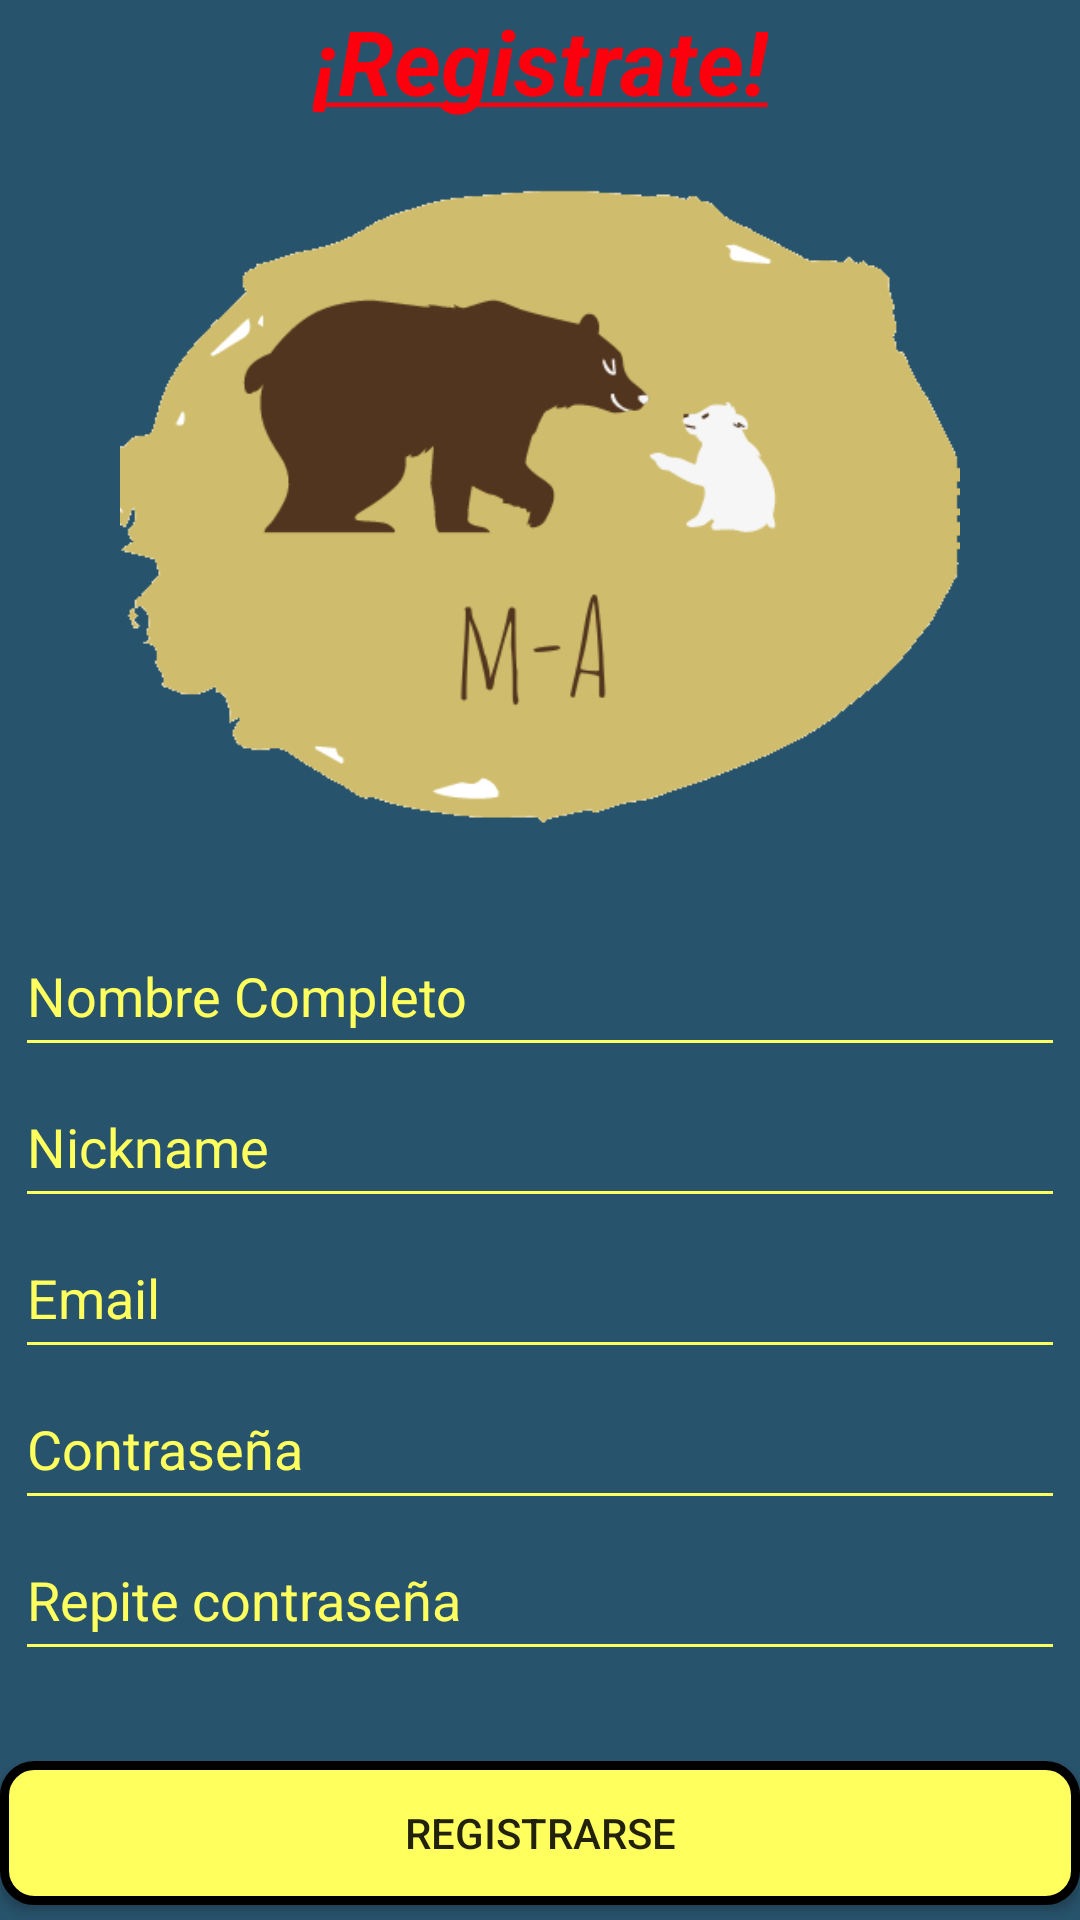

Reconstruct the res/layout file that produces this screen, plus the resources it refers to.
<!-- AndroidManifest.xml: application theme Theme.ElMundoAnimal -->
<!-- res/layout/activity_registro.xml -->
<?xml version="1.0" encoding="utf-8"?>
<androidx.constraintlayout.widget.ConstraintLayout xmlns:android="http://schemas.android.com/apk/res/android"
    xmlns:app="http://schemas.android.com/apk/res-auto"
    xmlns:tools="http://schemas.android.com/tools"
    android:background="@color/azul"
    android:layout_width="match_parent"
    android:layout_height="match_parent"
    tools:context="com.nicolasfernandez.elmundoanimal.actividades.Registro">

    <LinearLayout
        android:id="@+id/linearLayout2"
        android:layout_width="0dp"
        android:layout_height="0dp"
        android:layout_marginStart="5dp"
        android:layout_marginTop="30dp"
        android:layout_marginEnd="5dp"
        android:layout_marginBottom="30dp"
        android:orientation="vertical"
        app:layout_constraintBottom_toTopOf="@+id/btnLoginEmail"
        app:layout_constraintEnd_toEndOf="parent"
        app:layout_constraintStart_toStartOf="parent"
        app:layout_constraintTop_toBottomOf="@+id/icono">

        <EditText
            android:id="@+id/nombreCompleto"
            style="@style/estiloEditText"
            android:layout_width="match_parent"
            android:layout_height="wrap_content"
            android:layout_weight="1"
            android:autofillHints="@string/nombreCompleto"
            android:ems="10"
            android:hint="@string/nombreCompleto"
            android:inputType="textPersonName" />

        <EditText
            android:id="@+id/nickname"
            android:layout_width="match_parent"
            android:layout_height="wrap_content"
            android:layout_weight="1"
            android:hint="@string/nickname"
            android:autofillHints="@string/nickname"
            style="@style/estiloEditText"
            android:inputType="textPersonName"
            android:ems="10"
            />

        <EditText
            android:id="@+id/loginEmail"
            style="@style/estiloEditText"
            android:layout_width="match_parent"
            android:layout_height="wrap_content"
            android:layout_weight="1"
            android:autofillHints="@string/txtEmail"
            android:ems="10"
            android:hint="@string/txtEmail"
            android:inputType="textWebEmailAddress" />

        <EditText
            android:id="@+id/loginContraseña"
            style="@style/estiloEditText"

            android:layout_width="match_parent"
            android:layout_height="wrap_content"
            android:layout_weight="1"
            android:ems="10"

            android:hint="@string/contrasenia"
            android:autofillHints="@string/contrasenia"
            android:inputType="textPassword"/>

        <EditText
            android:id="@+id/repiteContrasenia"

            style="@style/estiloEditText"
            android:layout_width="match_parent"
            android:layout_height="wrap_content"
            android:layout_weight="1"
            android:ems="10"
            android:autofillHints="@string/repiteContrasenia"
            android:hint="@string/repiteContrasenia"
            android:inputType="textPassword"
             />

    </LinearLayout>

    <TextView
        android:id="@+id/txtRegistrarse"
        android:layout_width="wrap_content"
        android:layout_height="wrap_content"
        android:text="@string/registro"

        android:textColor="@color/rojoCarmin"
        android:textSize="30sp"
        android:textStyle="bold|italic"
        app:layout_constraintEnd_toEndOf="parent"
        app:layout_constraintStart_toStartOf="parent"
        app:layout_constraintTop_toTopOf="parent" />

    <Button
        android:id="@+id/btnLoginEmail"
        android:layout_width="0dp"
        android:onClick="Registrar"
        android:layout_height="wrap_content"
        android:layout_marginBottom="5dp"
        android:background="@drawable/button_round"
        android:text="@string/Registrarse"
        app:layout_constraintBottom_toBottomOf="parent"
        app:layout_constraintEnd_toEndOf="parent"
        app:layout_constraintHorizontal_bias="0.498"
        app:layout_constraintStart_toStartOf="parent" />

    <ImageView
        android:id="@+id/icono"
        android:contentDescription="@string/icono"
        android:layout_width="0dp"
        android:layout_height="215dp"
        android:layout_marginTop="20dp"
        app:layout_constraintEnd_toEndOf="parent"
        app:layout_constraintStart_toStartOf="parent"
        app:layout_constraintTop_toBottomOf="@+id/txtRegistrarse"
        app:srcCompat="@drawable/icono" />

</androidx.constraintlayout.widget.ConstraintLayout>
<!-- resources referenced by this layout -->
<resources>
  <color name="azul">#28536C</color>
  <color name="rojoCarmin">#FC000D</color>
  <!-- drawable button_round (drawable) -->
  <?xml version="1.0" encoding="utf-8"?>
      <shape xmlns:android="http://schemas.android.com/apk/res/android" android:shape="rectangle">
          <solid android:color="@color/amarilloClaro"/>
  
          <stroke android:width="3dp"
              android:color="#ff000000"/>
  
          <padding android:left="1dp"
              android:top="1dp"
              android:right="1dp"
              android:bottom="1dp"/>
  
          <corners android:radius="30px"/>
      </shape>
  <!-- drawable icono: png bitmap (drawable, 17566 bytes) -->
  <string name="Registrarse">Registrarse</string>
  <string name="contrasenia">Contraseña</string>
  <string name="icono">Icono</string>
  <string name="nickname">Nickname</string>
  <string name="nombreCompleto">Nombre Completo</string>
  <string name="registro"><u>¡Registrate!</u></string>
  <string name="repiteContrasenia">Repite contraseña</string>
  <string name="txtEmail">Email</string>
  <style name="estiloEditText">
  
          <item name="android:backgroundTint">@color/amarilloClaro</item>
          <item name="android:textColor">@color/amarilloClaro</item>
          <item name="android:textColorHint">@color/amarilloClaro</item>
          <item name="backgroundTint">@color/amarilloClaro</item>
      </style>
  <style name="Theme.ElMundoAnimal" parent="Theme.AppCompat.Light.NoActionBar">
          
          <item name="colorPrimary">@color/purple_500</item>
          <item name="colorPrimaryVariant">@color/purple_700</item>
          <item name="colorOnPrimary">@color/white</item>
          
          <item name="colorSecondary">@color/teal_200</item>
          <item name="colorSecondaryVariant">@color/teal_700</item>
          <item name="colorOnSecondary">@color/black</item>
          
          <item name="android:statusBarColor" tools:targetApi="l">?attr/colorPrimaryVariant</item>
          
  
      </style>
  <color name="amarilloClaro">#FFFF5D</color>
  <color name="purple_500">#FF6200EE</color>
  <color name="purple_700">#FF3700B3</color>
  <color name="white">#FFFFFFFF</color>
  <color name="teal_200">#FF03DAC5</color>
  <color name="teal_700">#FF018786</color>
  <color name="black">#FF000000</color>
</resources>
